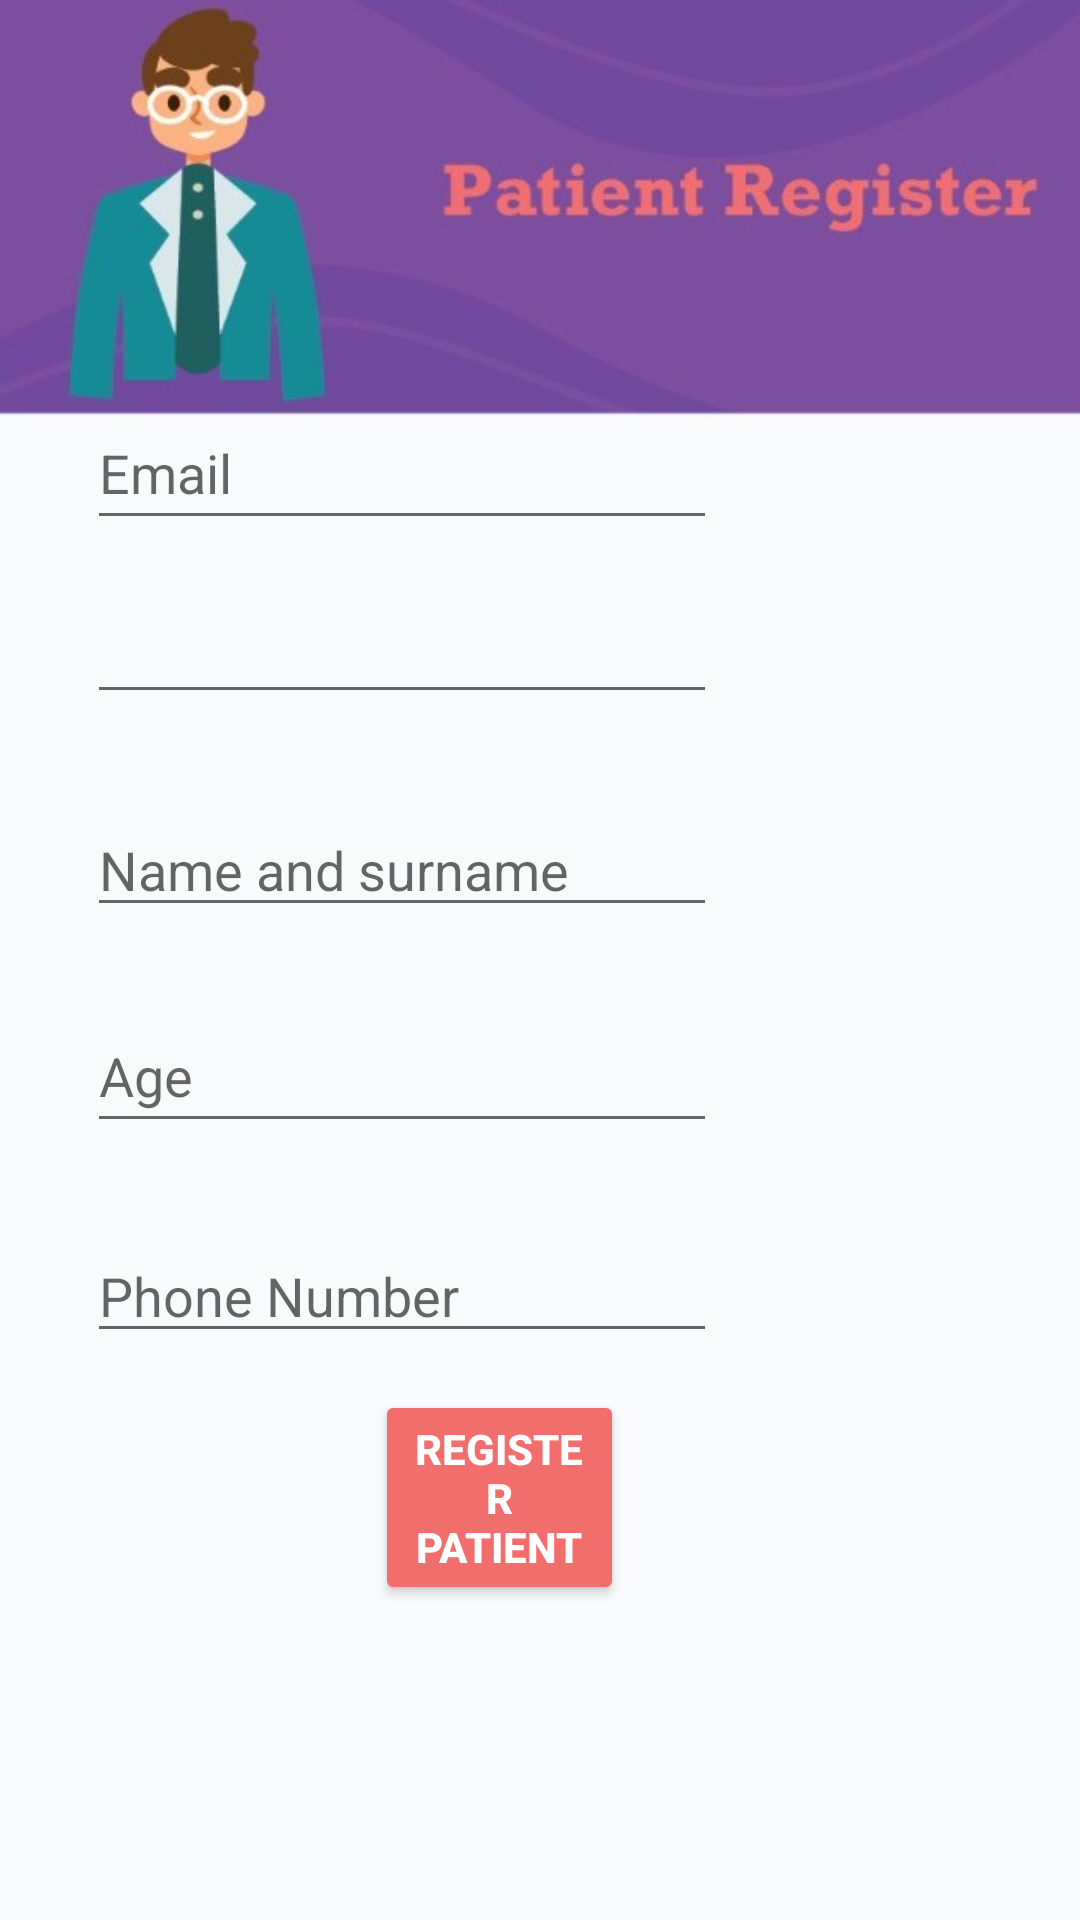

The Android layout XML behind this screen, and the referenced resources:
<!-- AndroidManifest.xml: application theme AppTheme.NoActionBar -->
<!-- res/layout/activity_register.xml -->
<?xml version="1.0" encoding="utf-8"?>
<RelativeLayout xmlns:android="http://schemas.android.com/apk/res/android"
    xmlns:app="http://schemas.android.com/apk/res-auto"
    xmlns:tools="http://schemas.android.com/tools"
    android:layout_width="match_parent"
    android:layout_height="match_parent"
    tools:context=".Session_Patient.RegisterActivity"
    android:background="@drawable/p_register">

    <Button
        android:id="@+id/register_btn"
        android:layout_width="132dp"
        android:layout_height="wrap_content"
        android:layout_alignParentStart="true"
        android:layout_alignParentEnd="true"
        android:layout_alignParentBottom="true"
        android:layout_marginStart="125dp"
        android:layout_marginEnd="152dp"
        android:layout_marginBottom="105dp"
        android:backgroundTint="#F26E6D"
        android:text="Register patient"
        android:textColor="@color/white"
        android:textStyle="bold"
        tools:ignore="HardcodedText,MissingConstraints"
        tools:layout_editor_absoluteX="144dp"
        tools:layout_editor_absoluteY="341dp" />

    <EditText
        android:id="@+id/email"
        android:layout_width="wrap_content"
        android:layout_height="wrap_content"
        android:layout_alignParentEnd="true"
        android:layout_alignParentBottom="true"
        android:layout_marginEnd="121dp"
        android:layout_marginBottom="460dp"
        android:ems="10"
        android:hint="@string/email"
        android:inputType="textEmailAddress"
        android:minHeight="48dp"
        tools:ignore="MissingConstraints"
        tools:layout_editor_absoluteX="91dp"
        tools:layout_editor_absoluteY="200dp" />

    <EditText
        android:id="@+id/Age"
        android:layout_width="wrap_content"
        android:layout_height="wrap_content"
        android:layout_alignParentEnd="true"
        android:layout_alignParentBottom="true"
        android:layout_marginEnd="121dp"
        android:layout_marginBottom="259dp"
        android:ems="10"
        android:hint="Age"
        android:minHeight="48dp"
        tools:ignore="MissingConstraints"
        tools:layout_editor_absoluteX="91dp"
        tools:layout_editor_absoluteY="265dp" />

    <EditText
        android:id="@+id/phone"
        android:layout_width="wrap_content"
        android:layout_height="wrap_content"
        android:layout_alignParentEnd="true"
        android:layout_alignParentBottom="true"
        android:layout_marginEnd="121dp"
        android:layout_marginBottom="189dp"
        android:ems="10"
        android:hint="Phone Number"
        android:inputType="phone" />

    <EditText
        android:id="@+id/name"
        android:layout_width="wrap_content"
        android:layout_height="wrap_content"
        android:layout_alignParentEnd="true"
        android:layout_alignParentBottom="true"
        android:layout_marginEnd="121dp"
        android:layout_marginBottom="331dp"
        android:ems="10"
        android:hint="Name and surname"
        android:inputType="textPersonName" />

    <EditText
        android:id="@+id/pwd"
        android:layout_width="wrap_content"
        android:layout_height="wrap_content"
        android:layout_alignParentEnd="true"
        android:layout_alignParentBottom="true"
        android:layout_marginEnd="121dp"
        android:layout_marginBottom="402dp"
        android:ems="10"
        android:inputType="textPassword" />

</RelativeLayout>
<!-- resources referenced by this layout -->
<resources>
  <!-- drawable p_register: jpeg bitmap (drawable-v24, 45187 bytes) -->
  <string name="email">Email</string>
  <style name="AppTheme.NoActionBar">
          <item name="windowActionBar">false</item>
          <item name="windowNoTitle">true</item>
      </style>
  <!-- not gathered from this repository: default colours our renderer supplied (Android Studio template values) -->
  <color name="white">#FFFFFFFF</color>
</resources>
